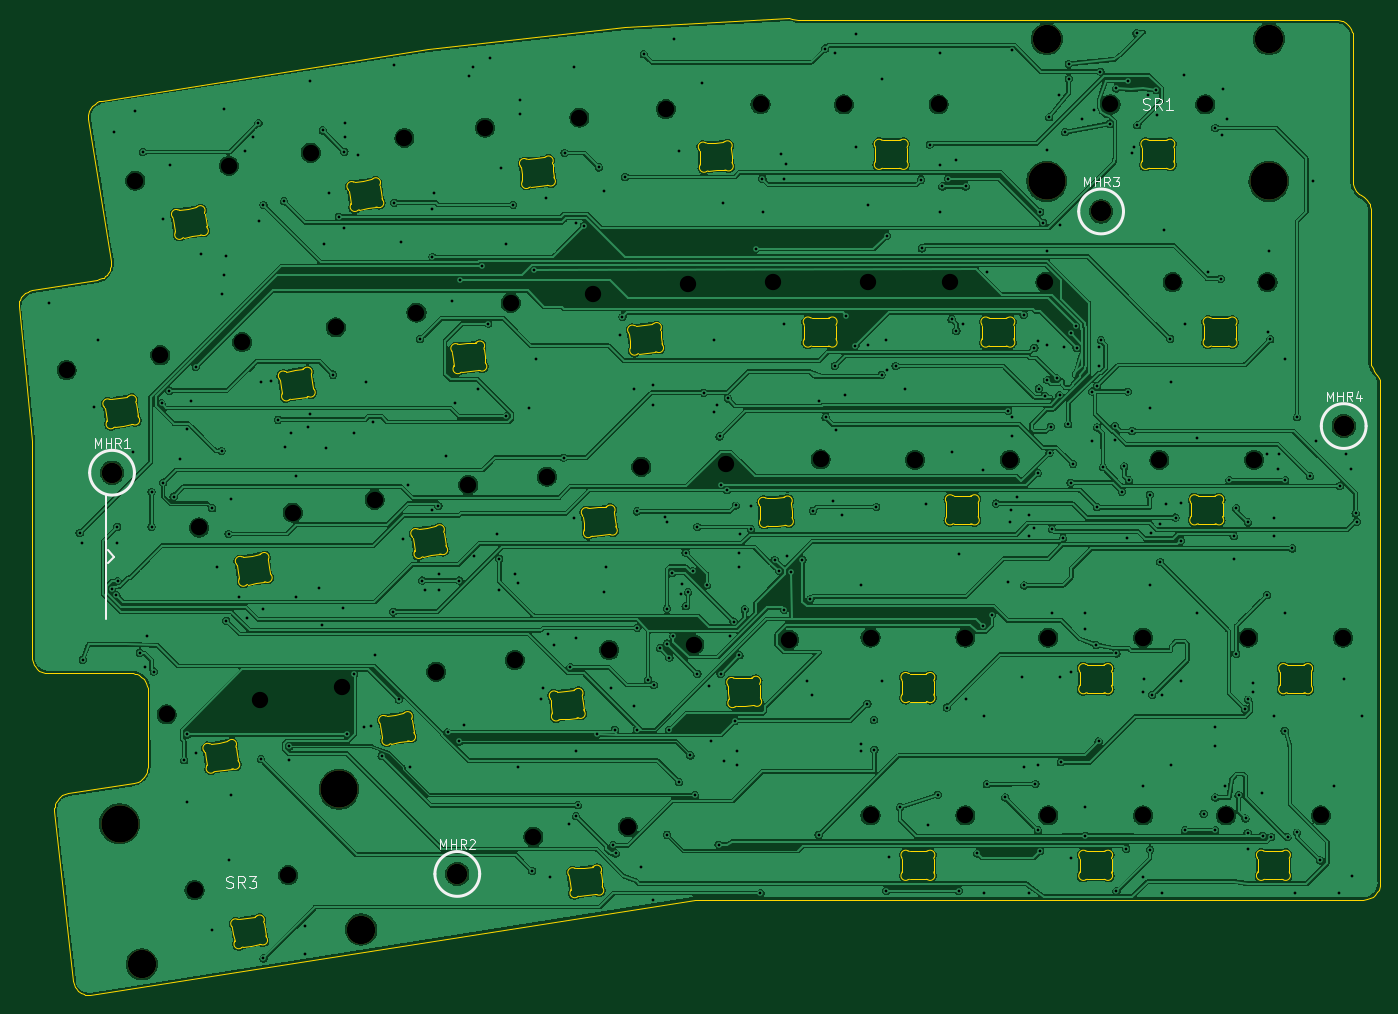
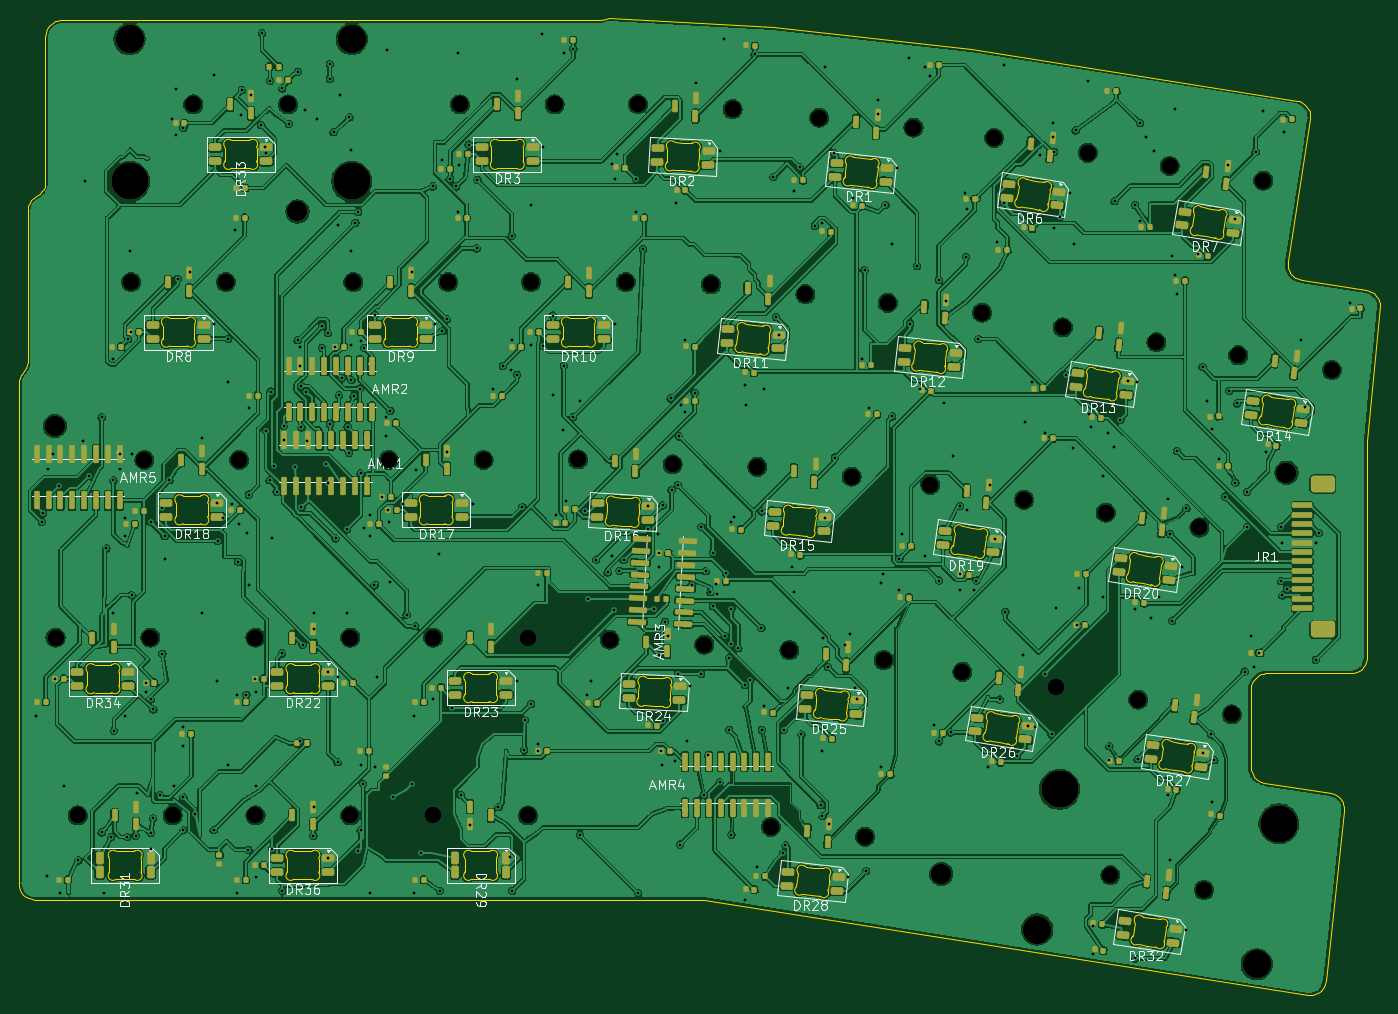
Circuit board: 9 layer files. Board 145.9 x 104.7 mm.
- bottom_copper: Symm60HE-wklbs2arrows-Right-B_Cu.gbl (979407 bytes)
- bottom_mask: Symm60HE-wklbs2arrows-Right-B_Mask.gbs (26265 bytes)
- bottom_silk: Symm60HE-wklbs2arrows-Right-B_Silkscreen.gbo (117982 bytes)
- outline: Symm60HE-wklbs2arrows-Right-Edge_Cuts.gm1 (49621 bytes)
- top_copper: Symm60HE-wklbs2arrows-Right-F_Cu.gtl (585448 bytes)
- top_mask: Symm60HE-wklbs2arrows-Right-F_Mask.gts (995 bytes)
- top_silk: Symm60HE-wklbs2arrows-Right-F_Silkscreen.gto (10927 bytes)
- drill: Symm60HE-wklbs2arrows-Right-NPTH.drl (1745 bytes)
- drill: Symm60HE-wklbs2arrows-Right-PTH.drl (8554 bytes)

=== bottom_copper: Symm60HE-wklbs2arrows-Right-B_Cu.gbl (979407 bytes, source omitted) ===
=== bottom_mask: Symm60HE-wklbs2arrows-Right-B_Mask.gbs (26265 bytes, source omitted) ===
=== bottom_silk: Symm60HE-wklbs2arrows-Right-B_Silkscreen.gbo (117982 bytes, source omitted) ===
=== outline: Symm60HE-wklbs2arrows-Right-Edge_Cuts.gm1 (49621 bytes, source omitted) ===
=== top_copper: Symm60HE-wklbs2arrows-Right-F_Cu.gtl (585448 bytes, source omitted) ===
=== top_mask: Symm60HE-wklbs2arrows-Right-F_Mask.gts ===
%TF.GenerationSoftware,KiCad,Pcbnew,10.0.5*%
%TF.CreationDate,2026-09-22T21:49:25-04:00*%
%TF.ProjectId,Symm60HE-wklbs2arrows-Right,53796d6d-3630-4484-952d-776b6c627332,rev?*%
%TF.SameCoordinates,Original*%
%TF.FileFunction,Soldermask,Top*%
%TF.FilePolarity,Negative*%
%FSLAX46Y46*%
G04 Gerber Fmt 4.6, Leading zero omitted, Abs format (unit mm)*
G04 Created by KiCad (PCBNEW 10.0.5) date 2026-09-22 21:49:25*
%MOMM*%
%LPD*%
G01*
G04 APERTURE LIST*
%ADD10C,2.200000*%
%ADD11C,3.048000*%
%ADD12C,3.987800*%
G04 APERTURE END LIST*
D10*
%TO.C,MHR3*%
X273000000Y-21000000D03*
%TD*%
D11*
%TO.C,SR3*%
X193708259Y-97961555D03*
D12*
X191324198Y-82909185D03*
D11*
X170188930Y-101686651D03*
D12*
X167804869Y-86634281D03*
%TD*%
D10*
%TO.C,MHR4*%
X299000000Y-44000000D03*
%TD*%
%TO.C,MHR2*%
X204000000Y-92000000D03*
%TD*%
%TO.C,MHR1*%
X167000000Y-49000000D03*
%TD*%
D11*
%TO.C,SR1*%
X267176750Y-2540000D03*
D12*
X267176750Y-17780000D03*
D11*
X290989250Y-2540000D03*
D12*
X290989250Y-17780000D03*
%TD*%
M02*

=== top_silk: Symm60HE-wklbs2arrows-Right-F_Silkscreen.gto (10927 bytes, source omitted) ===
=== drill: Symm60HE-wklbs2arrows-Right-NPTH.drl ===
M48
; DRILL file KiCad 10.0.5 date 2026-09-22T21:49:26
; FORMAT={-:-/ absolute / metric / decimal}
; #@! TF.CreationDate,2026-09-22T21:49:26-04:00
; #@! TF.GenerationSoftware,Kicad,Pcbnew,10.0.5
; #@! TF.FileFunction,NonPlated,1,2,NPTH
FMAT,2
METRIC
; #@! TA.AperFunction,NonPlated,NPTH,ComponentDrill
T1C1.750
; #@! TA.AperFunction,NonPlated,NPTH,ComponentDrill
T2C2.200
; #@! TA.AperFunction,NonPlated,NPTH,ComponentDrill
T3C3.048
; #@! TA.AperFunction,NonPlated,NPTH,ComponentDrill
T4C3.988
%
G90
G05
T1
X162.132Y-37.995
X169.489Y-17.696
X172.167Y-36.406
X172.858Y-74.906
X175.838Y-93.72
X176.331Y-54.87
X179.524Y-16.107
X180.942Y-35.007
X182.893Y-73.316
X185.873Y-92.13
X186.366Y-53.28
X188.293Y-14.704
X190.976Y-33.418
X191.696Y-71.921
X195.135Y-51.892
X198.327Y-13.115
X199.625Y-31.847
X201.731Y-70.332
X205.169Y-50.303
X206.976Y-12.009
X209.73Y-30.785
X210.167Y-69.069
X212.159Y-88.014
X213.607Y-49.426
X217.081Y-10.947
X218.568Y-29.863
X220.272Y-68.007
X222.263Y-86.952
X223.711Y-48.364
X226.351Y-10.034
X228.673Y-28.801
X229.397Y-67.416
X232.789Y-48.104
X236.497Y-9.502
X237.808Y-28.575
X239.543Y-66.884
X242.935Y-47.572
X245.428Y-9.525
X247.968Y-28.575
X248.285Y-66.675
X248.285Y-85.725
X253.047Y-47.625
X255.588Y-9.525
X256.858Y-28.575
X258.445Y-66.675
X258.445Y-85.725
X263.207Y-47.625
X267.018Y-28.575
X267.335Y-66.675
X267.335Y-85.725
X274.003Y-9.525
X277.495Y-66.675
X277.495Y-85.725
X279.241Y-47.625
X280.67Y-28.575
X284.163Y-9.525
X286.385Y-85.725
X288.766Y-66.675
X289.401Y-47.625
X290.83Y-28.575
X296.545Y-85.725
X298.926Y-66.675
T2
X167.0Y-49.0
X204.0Y-92.0
X273.0Y-21.0
X299.0Y-44.0
T3
X170.189Y-101.687
X193.708Y-97.962
X267.177Y-2.54
X290.989Y-2.54
T4
X167.805Y-86.634
X191.324Y-82.909
X267.177Y-17.78
X290.989Y-17.78
M30

=== drill: Symm60HE-wklbs2arrows-Right-PTH.drl (8554 bytes, source omitted) ===
